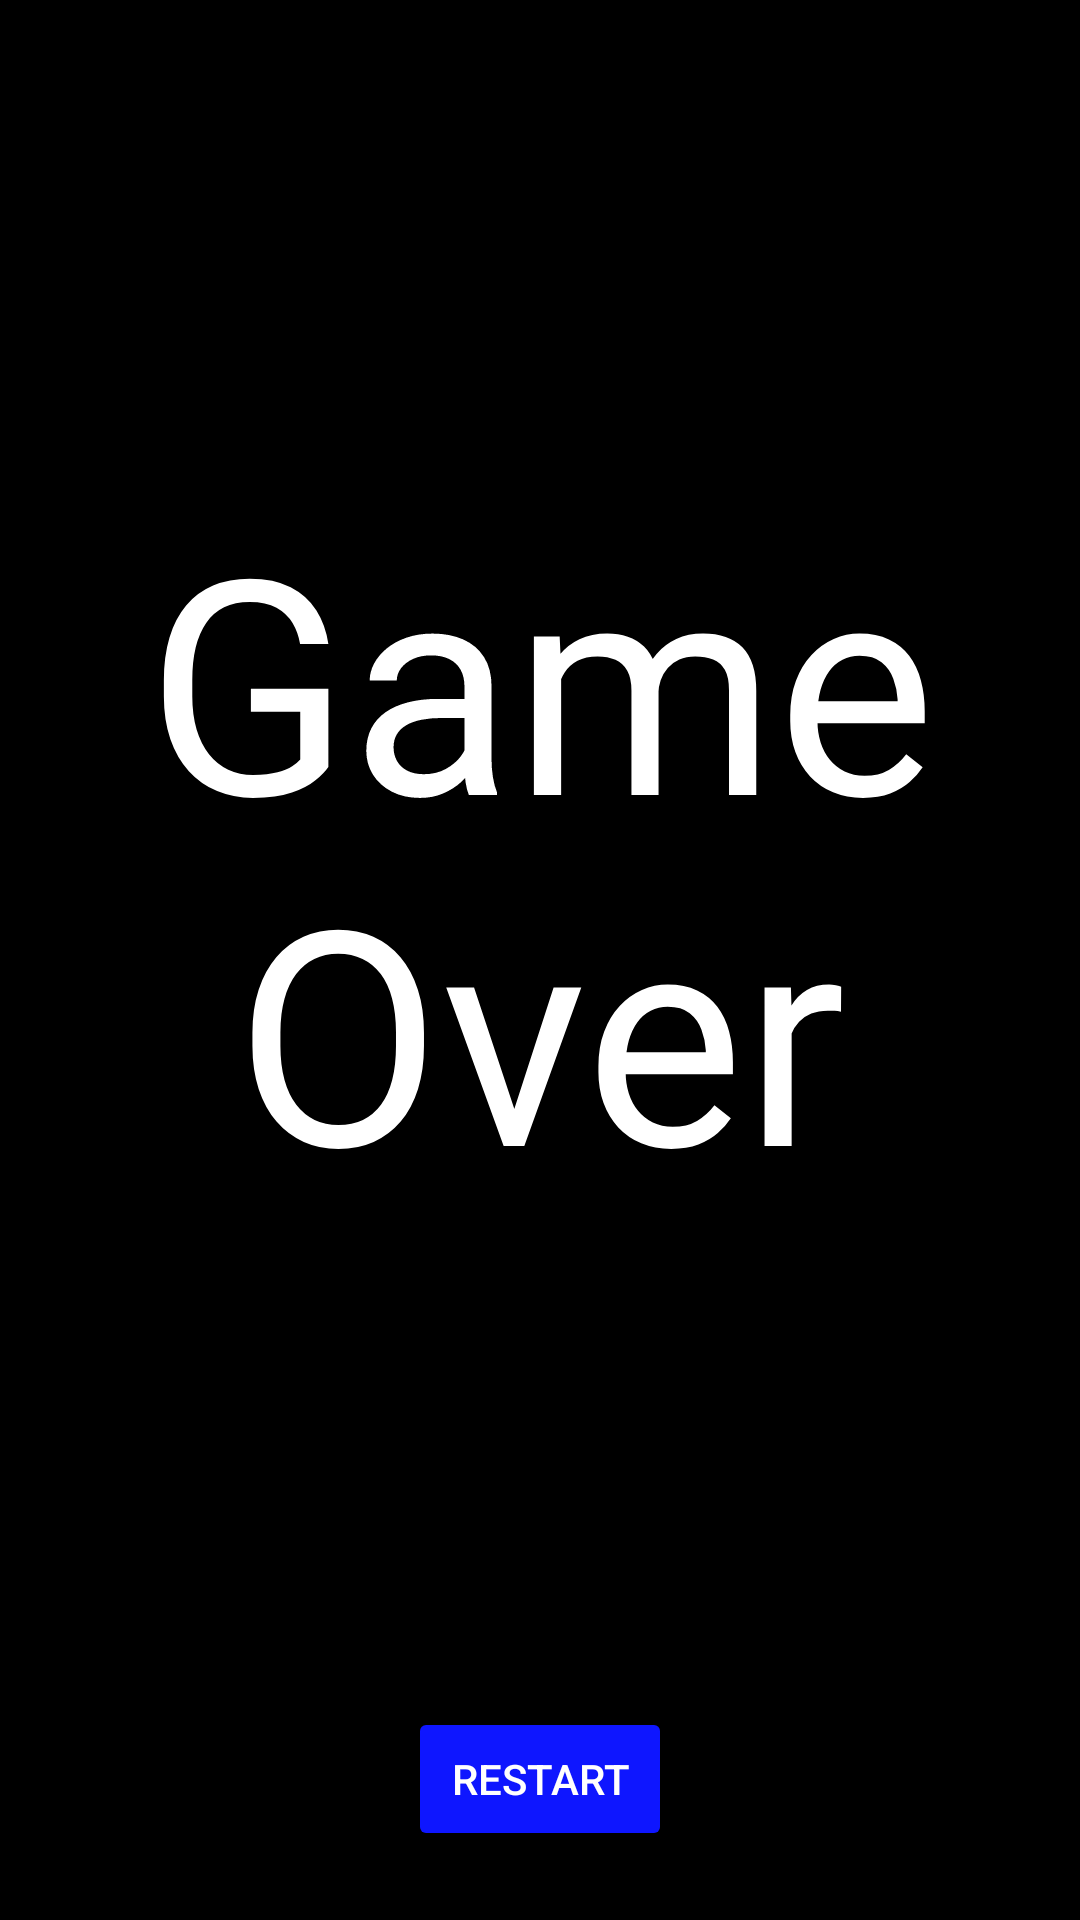

Write the Android layout XML for this screen, with the resource values it uses.
<!-- AndroidManifest.xml: application theme AppTheme -->
<!-- res/layout/activity_game_over.xml -->
<?xml version="1.0" encoding="utf-8"?>
<android.support.constraint.ConstraintLayout xmlns:android="http://schemas.android.com/apk/res/android"
    xmlns:app="http://schemas.android.com/apk/res-auto"
    xmlns:tools="http://schemas.android.com/tools"
    android:layout_width="match_parent"
    android:layout_height="match_parent"
    tools:context=".GameOverActivity">

    <TextView
        android:id="@+id/textView"
        android:layout_width="0dp"
        android:layout_height="0dp"
        android:layout_marginStart="16dp"
        android:layout_marginTop="16dp"
        android:layout_marginEnd="16dp"
        android:layout_marginBottom="16dp"
        android:gravity="center"
        android:text="Game Over"
        android:textAlignment="center"
        android:textSize="100sp"
        app:layout_constraintBottom_toTopOf="@+id/button"
        app:layout_constraintEnd_toEndOf="parent"
        app:layout_constraintHorizontal_bias="0.0"
        app:layout_constraintStart_toStartOf="parent"
        app:layout_constraintTop_toTopOf="parent" />

    <Button
        android:id="@+id/button"
        android:layout_width="wrap_content"
        android:layout_height="wrap_content"
        android:layout_marginStart="16dp"
        android:layout_marginEnd="16dp"
        android:layout_marginBottom="23dp"
        android:onClick="restart"
        android:text="RESTART"
        android:theme="@style/AppTheme.ActionButton"
        app:layout_constraintBottom_toBottomOf="parent"
        app:layout_constraintEnd_toEndOf="parent"
        app:layout_constraintStart_toStartOf="parent" />
</android.support.constraint.ConstraintLayout>
<!-- resources referenced by this layout -->
<resources>
  <style name="AppTheme.ActionButton" parent="Widget.AppCompat.Button.Colored">
          <item name="colorButtonNormal">@color/colorActionButton</item>
          <item name="android:textColor">@color/colorText</item>
      </style>
  <style name="AppTheme" parent="Theme.AppCompat.Light.DarkActionBar">
          
          <item name="colorPrimary">@color/colorPrimary</item>
          <item name="colorPrimaryDark">@color/colorPrimaryDark</item>
          <item name="colorAccent">@color/colorAccent</item>
  
          
          
          <item name="android:colorBackground">@color/colorBackground</item>
          <item name="android:textColor">@color/colorText</item>
      </style>
  <color name="colorActionButton">#0e16ff</color>
  <color name="colorText">#ffffff</color>
  <color name="colorPrimary">#0e16ff</color>
  <color name="colorPrimaryDark">#0000cc</color>
  <color name="colorAccent">#ff6c00</color>
  <color name="colorBackground">#000000</color>
</resources>
